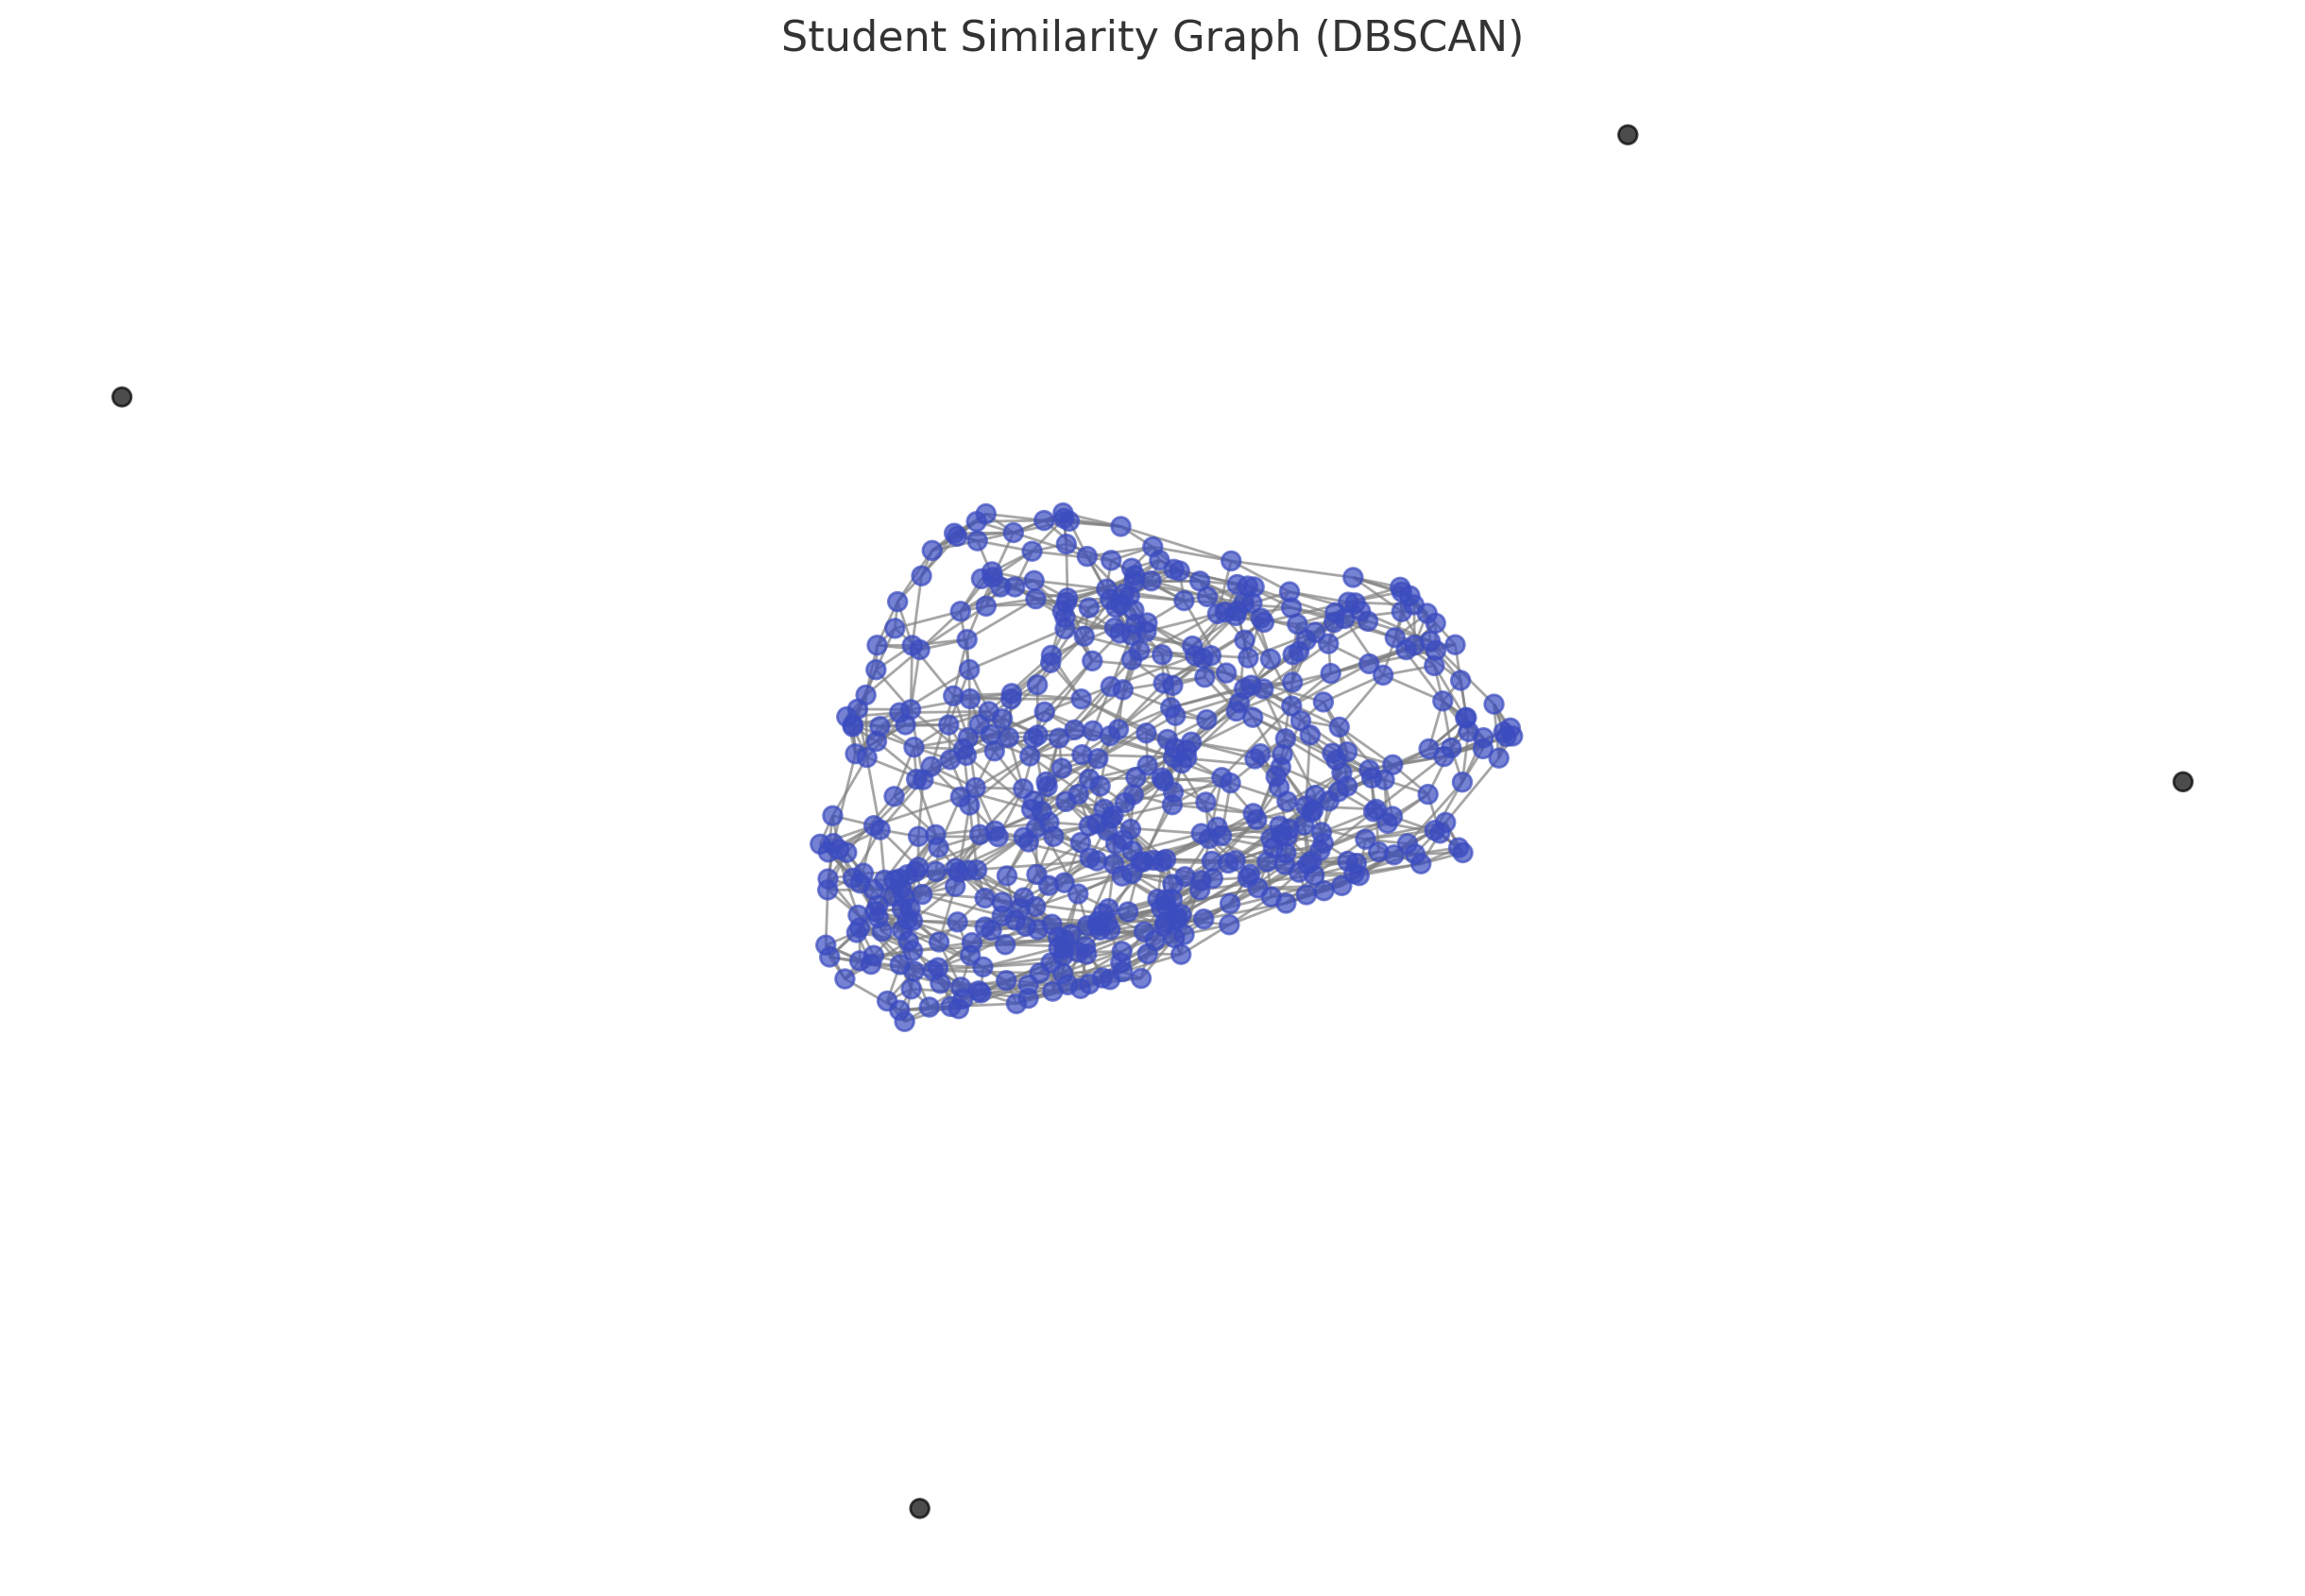

Write Python code to recreate this figure.
import numpy as np
import pandas as pd
import matplotlib.pyplot as plt
import networkx as nx
from sklearn.cluster import DBSCAN
from sklearn.preprocessing import MinMaxScaler
from sklearn.neighbors import NearestNeighbors

# Örnek veri oluşturma
np.random.seed(42)
num_samples = 500
data = pd.DataFrame({
    'Total_Net': np.random.normal(50, 15, num_samples),
    'Study_Hours': np.random.normal(5, 1.5, num_samples),
    'Target_Rank': np.random.normal(100000, 30000, num_samples)
})

# Verileri 0-1 arasına normalleştirme
scaler = MinMaxScaler()
data[['Total_Net', 'Study_Hours', 'Target_Rank']] = scaler.fit_transform(data[['Total_Net', 'Study_Hours', 'Target_Rank']])

# Hedeflenen sıralamayı ters çevirerek başarıya göre ölçekleme
data['Inverse_Target_Rank'] = 1 - data['Target_Rank']  # 0 en kötü, 1 en iyi sıralama

# DBSCAN Kümeleme Modeli (eps = yoğunluk eşiği, min_samples = en az kaç komşu olmalı)
dbscan = DBSCAN(eps=0.2, min_samples=5)
data['DBSCAN_Cluster'] = dbscan.fit_predict(data[['Total_Net', 'Study_Hours', 'Inverse_Target_Rank']])

# Gürültü olarak belirlenen öğrencileri (-1 kümesine düşenler) filtreleme
filtered_data = data[data['DBSCAN_Cluster'] != -1]

# K-En Yakın Komşu (KNN) ile en benzer 5 öğrenciyi bulma
knn = NearestNeighbors(n_neighbors=6, metric='euclidean')  # K=6 çünkü kendisi dahil olacak
knn.fit(filtered_data[['Total_Net', 'Study_Hours', 'Inverse_Target_Rank']])

# Her öğrenci için en benzer 5 kişinin indekslerini çıkarma
_, indices = knn.kneighbors(filtered_data[['Total_Net', 'Study_Hours', 'Inverse_Target_Rank']])

# Benzer öğrencileri kaydetme
similar_students_dbscan = {filtered_data.index[i]: filtered_data.index[indices[i][1:]].tolist() for i in range(len(filtered_data))}

# Sonuçları tabloya ekleme
data['Most_Similar_Students_DBSCAN'] = data.index.map(similar_students_dbscan).fillna("Noise (Outlier)")

# CSV olarak kaydetme
data.to_csv("dbscan_clustering_results.csv", index=False)
print("Sonuçlar CSV olarak kaydedildi: dbscan_clustering_results.csv")

# 📌 **Görselleştirme & PNG olarak kaydetme**
plt.figure(figsize=(12, 8))

# Graf oluşturma
G = nx.Graph()

# Öğrencileri düğüm (node) olarak ekleme
for student in filtered_data.index:
    G.add_node(student, cluster=filtered_data.loc[student, 'DBSCAN_Cluster'])

# En benzer 5 öğrenciyi kenar (edge) olarak ekleme
for student, similar_students in similar_students_dbscan.items():
    for similar_student in similar_students:
        G.add_edge(student, similar_student)

# Küme renklerini belirleme (Hata düzeltildi!)
unique_clusters = list(filtered_data['DBSCAN_Cluster'].unique())
colormap = plt.colormaps.get_cmap("coolwarm")  # Tek argüman almalı

# Renk atamaları
cluster_colors = {cluster: colormap(i / len(unique_clusters)) for i, cluster in enumerate(unique_clusters)}

# Pozisyonları oluşturma
pos = nx.spring_layout(G, seed=42)

# Düğüm renkleri
node_colors = [cluster_colors[filtered_data.loc[node, 'DBSCAN_Cluster']] if filtered_data.loc[node, 'DBSCAN_Cluster'] != -1 else 'black' for node in G.nodes()]

# Grafiği çizme
nx.draw(G, pos, with_labels=False, node_size=50, edge_color="gray", node_color=node_colors, alpha=0.7)

plt.title("Student Similarity Graph (DBSCAN)")
plt.savefig("dbscan_similarity_graph.png")  # PNG olarak kaydetme
plt.show()

print("Görselleştirme PNG olarak kaydedildi: dbscan_similarity_graph.png")
